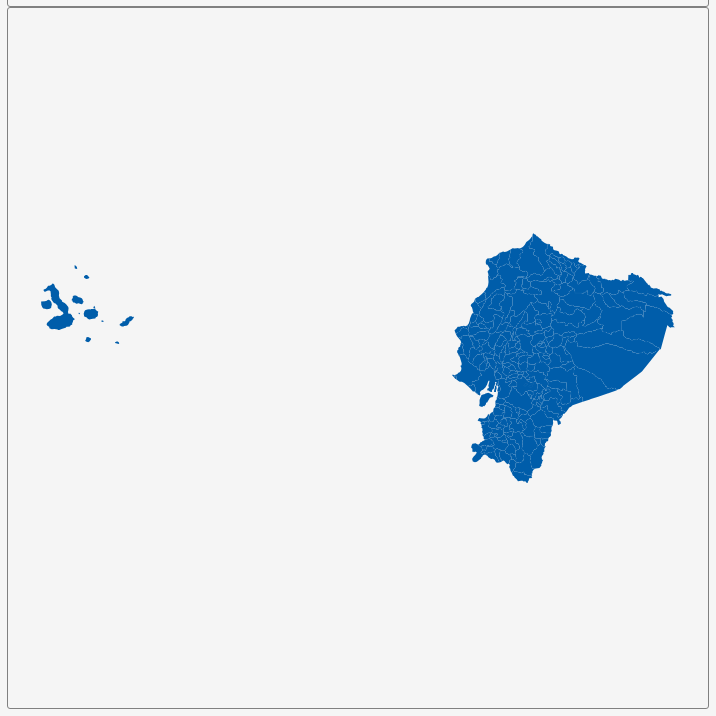
D3 v3 page, settled after 360 driven frames (6 s of simulated time); the page loaded 1 data file(s).


        var dim = 700;
        const center = {
            "lng": -83.4217,
            "lat": -1.772
        };
        var scale = 2450;

        var title = document.getElementById('title');
        title.style.width = dim;
        title.style.marginLeft = "calc(50% - " + (dim / 2) + "px)";
        var map = document.getElementById('map')
        map.style.width = dim;
        map.style.marginLeft = "calc(50% - " + (dim / 2) + "px)";

        var tooltip = d3
            .select("#map")
            .append("div")
            .attr("class", "tooltip")
            .attr("opacity", 0);
        var width = dim,
            height = dim;

        var svg = d3.select("#map")
            .append("svg")
            .attr("width", width)
            .attr("height", height);

        scale = scale * .9;// to give 5% padding on each side
        var projection = d3.geo.mercator()
            .center([center.lng, center.lat])
            .scale(scale)
            .translate([width / 2, height / 2]);
        var geoPath = d3.geo.path()
            .projection(projection);

        var g = svg.append("g");
        d3.json("geosource.json", function (json) {
            g.selectAll("path")
                .data(json.features)
                .enter()
                .append("path")
                .attr("d", geoPath)
                .attr("class", "polygon")
                .on("mouseover", mouseover)
                .on("mouseout", mouseout)
                .on("mousemove", mousemove);

            svg.call(d3.behavior.zoom().on("zoom", () => {
                g.attr("transform", "translate(" + d3.event.translate.join(",") + ")scale(" + d3.event.scale + ")");
            }));
        });
        function mouseover(d) {
            d3.select(this).attr("class", "hover");
            tooltip.style("opacity", 0.9);
            tooltip.html((d.properties.NAME_2 && "<b>" + d.properties.NAME_2 + "</b><br>" || '') +
                (d.properties.ENGTYPE_2 && d.properties.ENGTYPE_2 + "<br>" || '') +
                (d.properties.NAME_1 && d.properties.NAME_1));
        }
        function mouseout(d) {
            d3.select(this).attr("class", "polygon");
            tooltip.style("opacity", 0);
        }
        function mousemove(d) {
            tooltip.style({
                left: function () {
                    if (d3.event.pageX > 800) {
                        return d3.event.pageX - 180 + "px";
                    } else {
                        return d3.event.pageX + 23 + "px";
                    }
                },
                top: d3.event.pageY - 20 + "px",
            });
        }
    

### data: geosource.json
{
 "type": "FeatureCollection",
 "features": [
  {
   "type": "Feature",
   "geometry": {
    "type": "Polygon",
    "coordinates": "[... 1 items]"
   },
   "properties": {
    "GID_0": "ECU",
    "NAME_0": "Ecuador",
    "GID_1": "ECU.1_1",
    "NAME_1": "Azuay",
    "NL_NAME_1": "",
    "GID_2": "ECU.1.1_1",
    "NAME_2": "Camilo Ponce Enriquez",
    "VARNAME_2": "",
    "NL_NAME_2": "",
    "TYPE_2": "Canton",
    "ENGTYPE_2": "Canton",
    "CC_2": "0115",
    "HASC_2": ""
   }
  },
  {
   "type": "Feature",
   "geometry": {
    "type": "Polygon",
    "coordinates": "[... 1 items]"
   },
   "properties": {
    "GID_0": "ECU",
    "NAME_0": "Ecuador",
    "GID_1": "ECU.1_1",
    "NAME_1": "Azuay",
    "NL_NAME_1": "",
    "GID_2": "ECU.1.2_1",
    "NAME_2": "Chordeleg",
    "VARNAME_2": "",
    "NL_NAME_2": "",
    "TYPE_2": "Canton",
    "ENGTYPE_2": "Canton",
    "CC_2": "0111",
    "HASC_2": "EC.AZ.CH"
   }
  },
  {
   "type": "Feature",
   "geometry": {
    "type": "Polygon",
    "coordinates": "[... 1 items]"
   },
   "properties": {
    "GID_0": "ECU",
    "NAME_0": "Ecuador",
    "GID_1": "ECU.1_1",
    "NAME_1": "Azuay",
    "NL_NAME_1": "",
    "GID_2": "ECU.1.3_1",
    "NAME_2": "Cuenca",
    "VARNAME_2": "",
    "NL_NAME_2": "",
    "TYPE_2": "Canton",
    "ENGTYPE_2": "Canton",
    "CC_2": "0101",
    "HASC_2": "EC.AZ.CU"
   }
  },
  {
   "type": "Feature",
   "geometry": {
    "type": "Polygon",
    "coordinates": "[... 1 items]"
   },
   "properties": {
    "GID_0": "ECU",
    "NAME_0": "Ecuador",
    "GID_1": "ECU.1_1",
    "NAME_1": "Azuay",
    "NL_NAME_1": "",
    "GID_2": "ECU.1.4_1",
    "NAME_2": "El Pan",
    "VARNAME_2": "",
    "NL_NAME_2": "",
    "TYPE_2": "Canton",
    "ENGTYPE_2": "Canton",
    "CC_2": "0112",
    "HASC_2": "EC.AZ.EP"
   }
  },
  {
   "type": "Feature",
   "geometry": {
    "type": "Polygon",
    "coordinates": "[... 1 items]"
   },
   "properties": {
    "GID_0": "ECU",
    "NAME_0": "Ecuador",
    "GID_1": "ECU.1_1",
    "NAME_1": "Azuay",
    "NL_NAME_1": "",
    "GID_2": "ECU.1.5_1",
    "NAME_2": "Girón",
    "VARNAME_2": "",
    "NL_NAME_2": "",
    "TYPE_2": "Canton",
    "ENGTYPE_2": "Canton",
    "CC_2": "0102",
    "HASC_2": "EC.AZ.GR"
   }
  },
  {
   "type": "Feature",
   "geometry": {
    "type": "Polygon",
    "coordinates": "[... 1 items]"
   },
   "properties": {
    "GID_0": "ECU",
    "NAME_0": "Ecuador",
    "GID_1": "ECU.1_1",
    "NAME_1": "Azuay",
    "NL_NAME_1": "",
    "GID_2": "ECU.1.6_1",
    "NAME_2": "Guachapala",
    "VARNAME_2": "",
    "NL_NAME_2": "",
    "TYPE_2": "Canton",
    "ENGTYPE_2": "Canton",
    "CC_2": "0114",
    "HASC_2": "EC.LJ.GO"
   }
  },
  {
   "type": "Feature",
   "geometry": {
    "type": "Polygon",
    "coordinates": "[... 1 items]"
   },
   "properties": {
    "GID_0": "ECU",
    "NAME_0": "Ecuador",
    "GID_1": "ECU.1_1",
    "NAME_1": "Azuay",
    "NL_NAME_1": "",
    "GID_2": "ECU.1.7_1",
    "NAME_2": "Gualaceo",
    "VARNAME_2": "",
    "NL_NAME_2": "",
    "TYPE_2": "Canton",
    "ENGTYPE_2": "Canton",
    "CC_2": "0103",
    "HASC_2": "EC.AZ.GL"
   }
  },
  {
   "type": "Feature",
   "geometry": {
    "type": "Polygon",
    "coordinates": "[... 1 items]"
   },
   "properties": {
    "GID_0": "ECU",
    "NAME_0": "Ecuador",
    "GID_1": "ECU.1_1",
    "NAME_1": "Azuay",
    "NL_NAME_1": "",
    "GID_2": "ECU.1.8_1",
    "NAME_2": "Nabón",
    "VARNAME_2": "",
    "NL_NAME_2": "",
    "TYPE_2": "Canton",
    "ENGTYPE_2": "Canton",
    "CC_2": "0104",
    "HASC_2": "EC.AZ.NA"
   }
  },
  "... 215 more items"
 ]
}